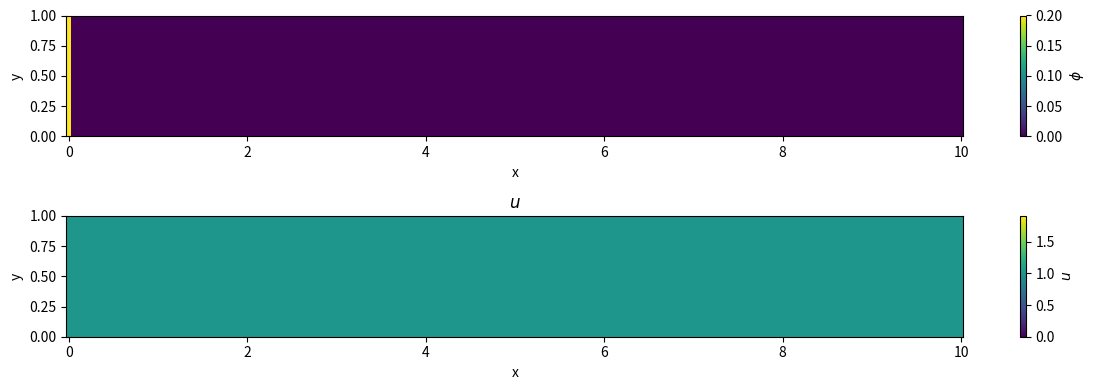

This figure's Python source:
import numpy as np
import matplotlib.pyplot as plt
import matplotlib.animation as animation

from tqdm import tqdm


s = 0.05

phi_in = 0.2
phi_c = 0.6

ntau = 10000
nX = 200
nxi = 40

H = 1
L = 10
T = 19

dX = L / nX
dxi = H / nxi
dtau = T / ntau


phi = np.zeros((ntau, nxi, nX))
phi[:, :, 0] = phi_in  # Boundary condition at the left edge
phi[:, 0, :] = 0 # Boundary condition at the top edge

u = np.ones((ntau, nxi, nX))

print(f"udt/dx = {np.max(u)*dtau/dX}, s*dt/dy = {s*dtau/dxi}")

h = np.zeros((ntau, nX))

for i in tqdm(range(1, ntau)):
    # previous time step
    phi[i, :, :] = phi[i - 1, :, :]
    # -u phi_x
    phi[i, 1:, 1:] += - (u[i - 1, 1:, 1:]*dtau/dX) *(phi[i - 1, 1:, 1:] - phi[i - 1, 1:, :-1])
    # -u_x phi
    phi[i, 1:, 1:] += - (phi[i - 1, 1:, 1:]*dtau/dX) *(u[i - 1, 1:, 1:] - u[i - 1, 1:, :-1])
    # +s/(1-h) phi_y
    phi[i, 1:, 1:] += (s*dtau/(dxi*(1-h[i-1, 1:]))) * (phi[i - 1, :-1, 1:] - phi[i - 1, 1:, 1:])
    # (phi_c - phi) h_t = J.n
    h[i, :] = h[i - 1, :] + s*dtau * phi[i-1, -1, :]/(phi_c - phi[i-1, -1, :])
    # u = 1/1 - h
    u[i, :, :] = 1/(1 - h[i, :])

fig, (ax, ax1) = plt.subplots(2, 1, figsize=(12, 4), tight_layout=True)

xi = np.linspace(0, 1, nxi)
X = np.linspace(0, L, nX)
X, xi = np.meshgrid(X, xi[::-1])
umax = np.max(u)

phi_plot = ax.pcolormesh(X, h[0, :] + (1 - h[0, :])*xi, phi[0, :, :], clim=(0, phi_in))
u_plot = ax1.pcolormesh(X, h[0, :] + (1 - h[0, :])*xi, u[0, :, :], clim=(0, umax))
ax.set_xlabel("x")
ax.set_ylabel("y")
ax1.set_xlabel("x")
ax1.set_ylabel("y")
ax1.set_title("$u$")
ax1.set_ylim(0, 1)
ax.set_ylim(0, 1)
fig.colorbar(phi_plot, ax=ax, label="$\\phi$")
fig.colorbar(u_plot, ax=ax1, label="$u$")

def update(frame):
    global phi_plot, u_plot
    phi_plot.remove()
    phi_plot = ax.pcolormesh(X, h[frame, :] + (1 - h[frame, :])*xi, phi[frame, :, :], clim=(0, phi_in))
    u_plot.remove()
    u_plot = ax1.pcolormesh(X, h[frame, :] + (1 - h[frame, :])*xi, u[frame, :, :], clim=(0, umax))
    ax.set_title(f"Time: {frame * dtau:.2f}\n$\\phi$")

ani = animation.FuncAnimation(fig, update, frames=np.arange(0, ntau, 50), interval=1)
plt.show()
